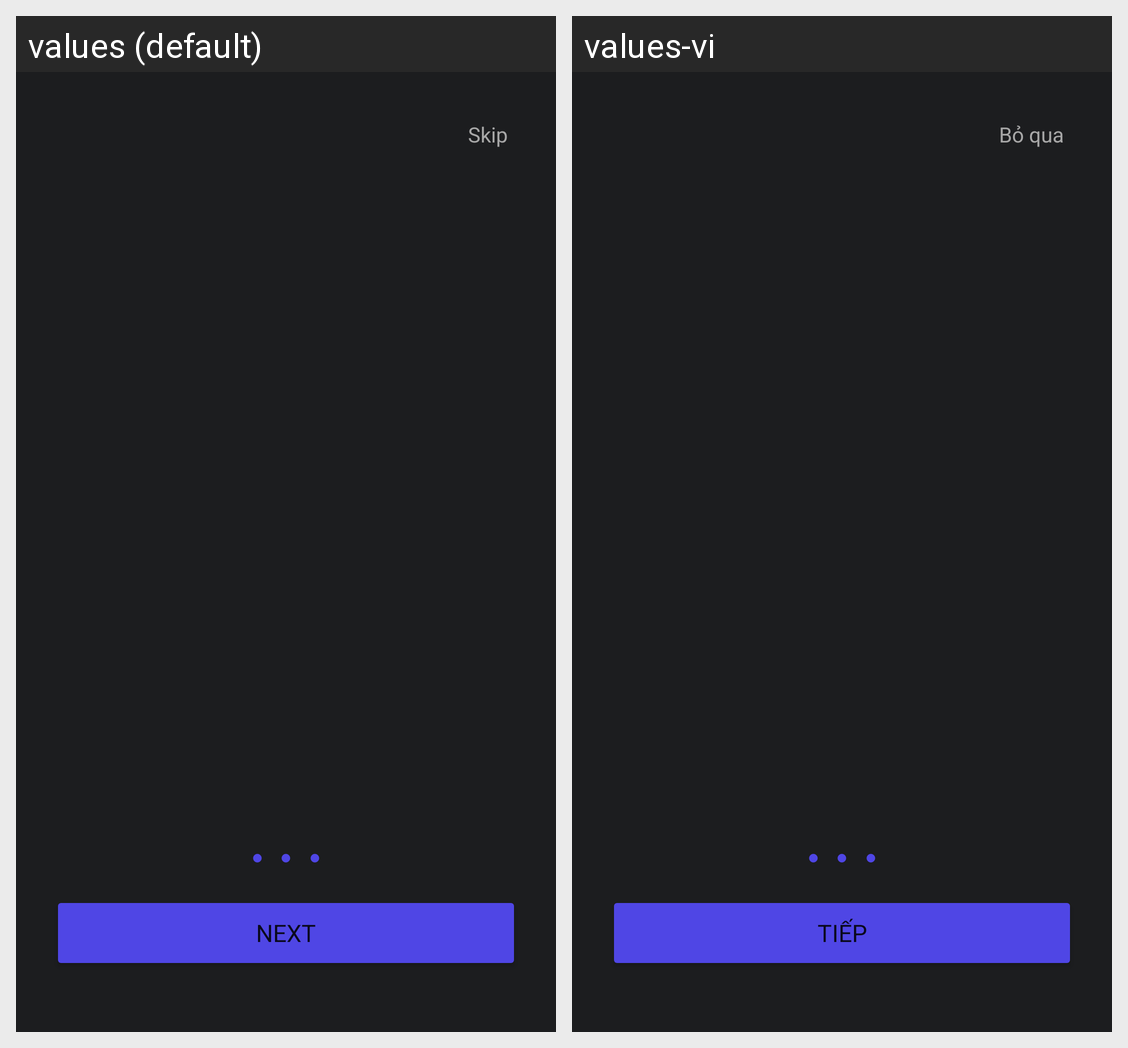

This grid shows one Android layout under two languages. Give, for every string resource on the screen, its name, the default text and each shown locale's text.
Android screen res/layout/activity_auth_onboarding.xml rendered under 2 locales, left to right: values (default), values-vi. Device: Nexus 5 (rendered at 1080×1920; each locale shown at half size, 540×960, under a caption strip naming it); theme Theme.MyApplication.
Strings drawn on this screen, with the default value and each locale's value (text and hints the layout hard-codes, and strings that could not be matched under every locale, appear in the picture but are not listed):

skip
  values: Skip
  values-vi: Bỏ qua

next
  values: Next
  values-vi: Tiếp
